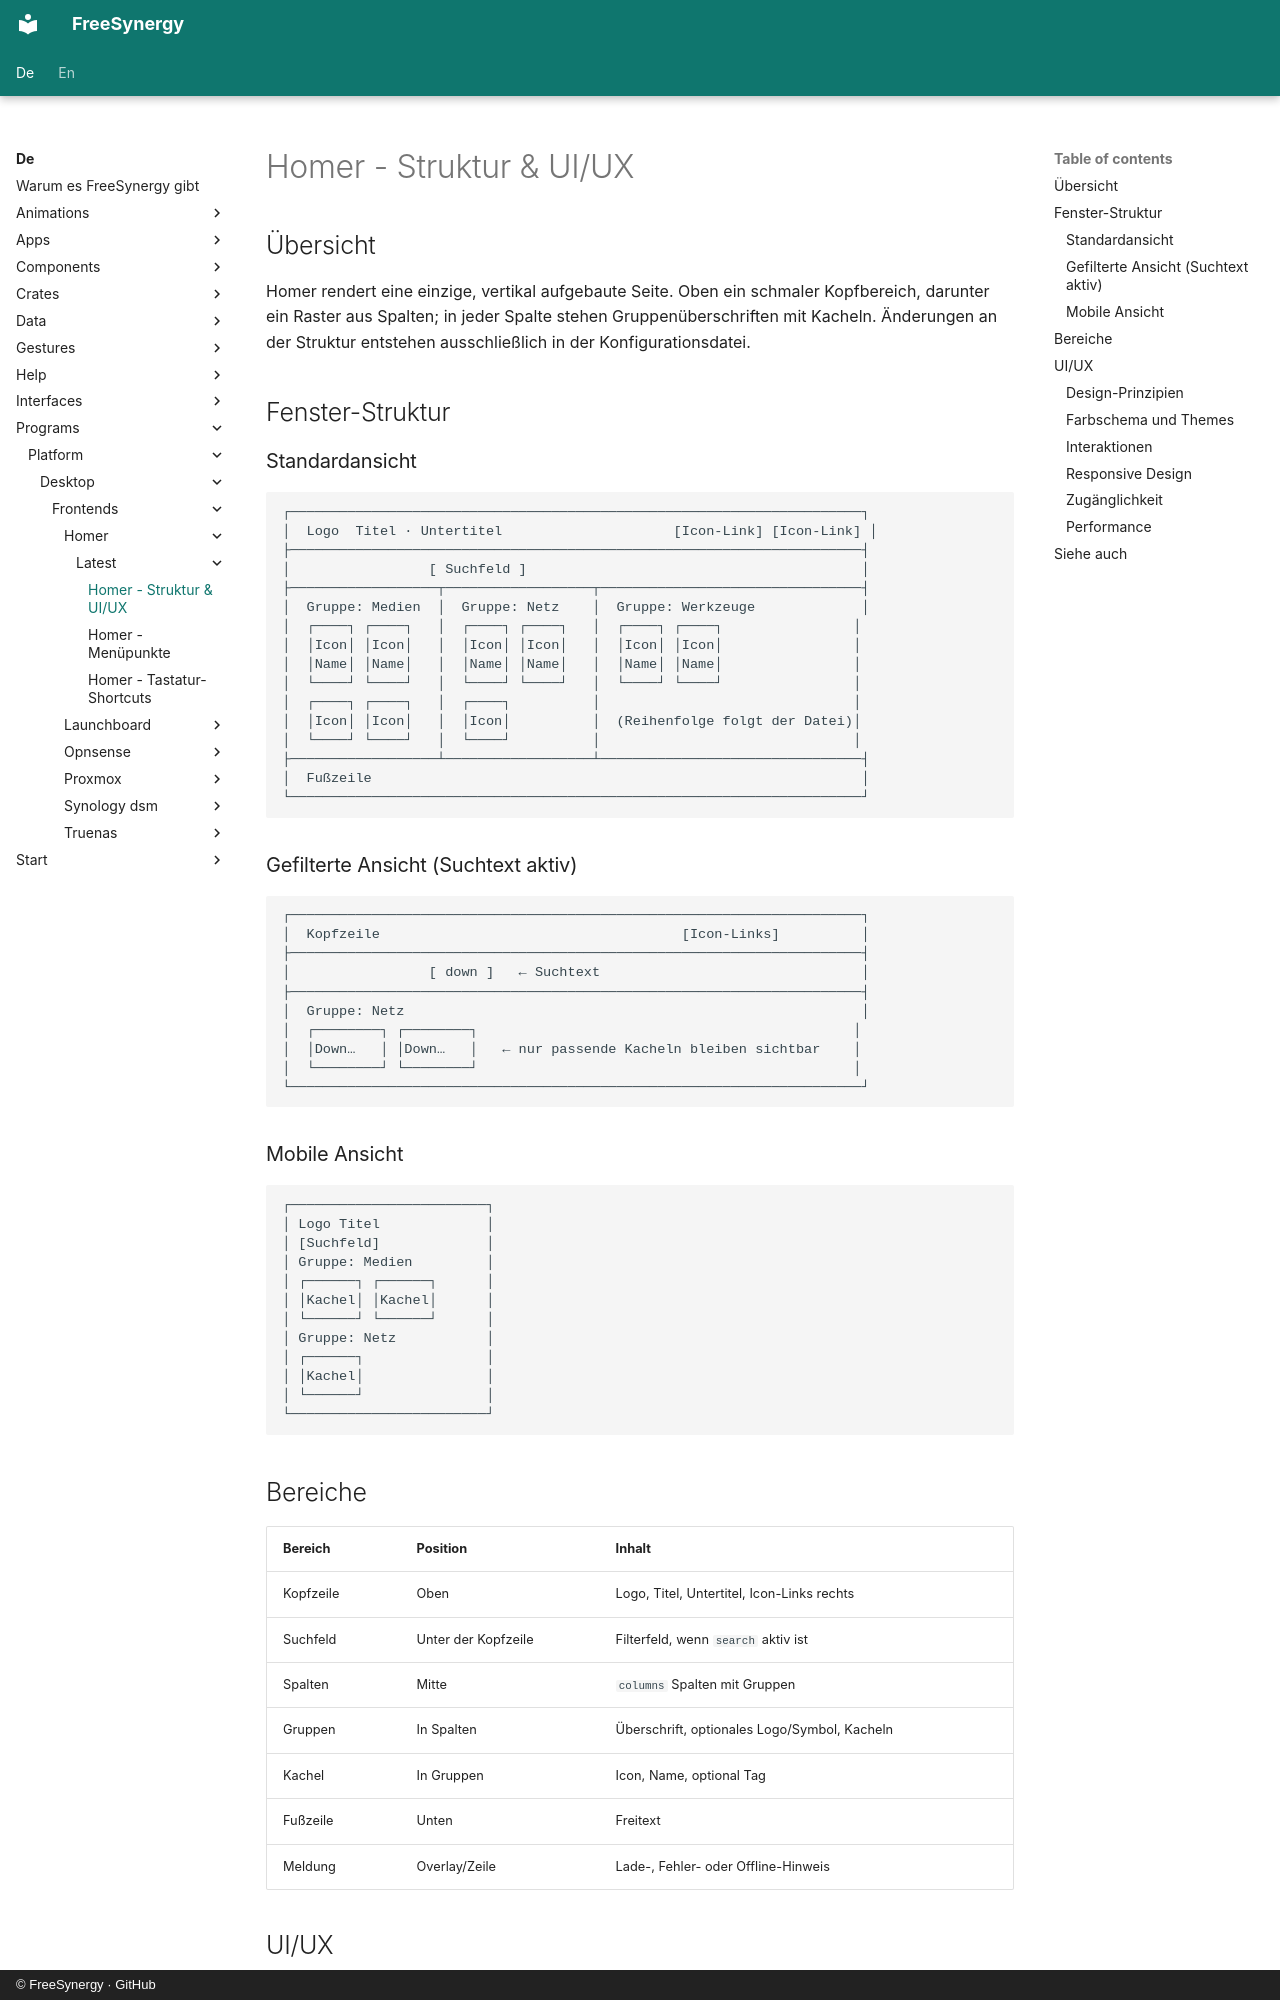

repository: FreeSynergy/fs-documentation · page: de/programs/platform/desktop/frontends/homer/latest/layout/index.html · generator: mkdocs · copyright: © FreeSynergy · GitHub

# Homer - Struktur & UI/UX

## Übersicht

Homer rendert eine einzige, vertikal aufgebaute Seite. Oben ein schmaler Kopfbereich, darunter ein Raster aus Spalten; in jeder Spalte stehen Gruppenüberschriften mit Kacheln. Änderungen an der Struktur entstehen ausschließlich in der Konfigurationsdatei.

## Fenster-Struktur

### Standardansicht

```
┌──────────────────────────────────────────────────────────────────────┐
│  Logo  Titel · Untertitel                     [Icon-Link] [Icon-Link] │
├──────────────────────────────────────────────────────────────────────┤
│                 [ Suchfeld ]                                         │
├──────────────────┬──────────────────┬────────────────────────────────┤
│  Gruppe: Medien  │  Gruppe: Netz    │  Gruppe: Werkzeuge             │
│  ┌────┐ ┌────┐   │  ┌────┐ ┌────┐   │  ┌────┐ ┌────┐                │
│  │Icon│ │Icon│   │  │Icon│ │Icon│   │  │Icon│ │Icon│                │
│  │Name│ │Name│   │  │Name│ │Name│   │  │Name│ │Name│                │
│  └────┘ └────┘   │  └────┘ └────┘   │  └────┘ └────┘                │
│  ┌────┐ ┌────┐   │  ┌────┐          │                               │
│  │Icon│ │Icon│   │  │Icon│          │  (Reihenfolge folgt der Datei)│
│  └────┘ └────┘   │  └────┘          │                               │
├──────────────────┴──────────────────┴────────────────────────────────┤
│  Fußzeile                                                            │
└──────────────────────────────────────────────────────────────────────┘
```

### Gefilterte Ansicht (Suchtext aktiv)

```
┌──────────────────────────────────────────────────────────────────────┐
│  Kopfzeile                                     [Icon-Links]          │
├──────────────────────────────────────────────────────────────────────┤
│                 [ down ]   ← Suchtext                                │
├──────────────────────────────────────────────────────────────────────┤
│  Gruppe: Netz                                                        │
│  ┌────────┐ ┌────────┐                                              │
│  │Down…   │ │Down…   │   ← nur passende Kacheln bleiben sichtbar    │
│  └────────┘ └────────┘                                              │
└──────────────────────────────────────────────────────────────────────┘
```

### Mobile Ansicht

```
┌────────────────────────┐
│ Logo Titel             │
│ [Suchfeld]             │
│ Gruppe: Medien         │
│ ┌──────┐ ┌──────┐      │
│ │Kachel│ │Kachel│      │
│ └──────┘ └──────┘      │
│ Gruppe: Netz           │
│ ┌──────┐               │
│ │Kachel│               │
│ └──────┘               │
└────────────────────────┘
```
